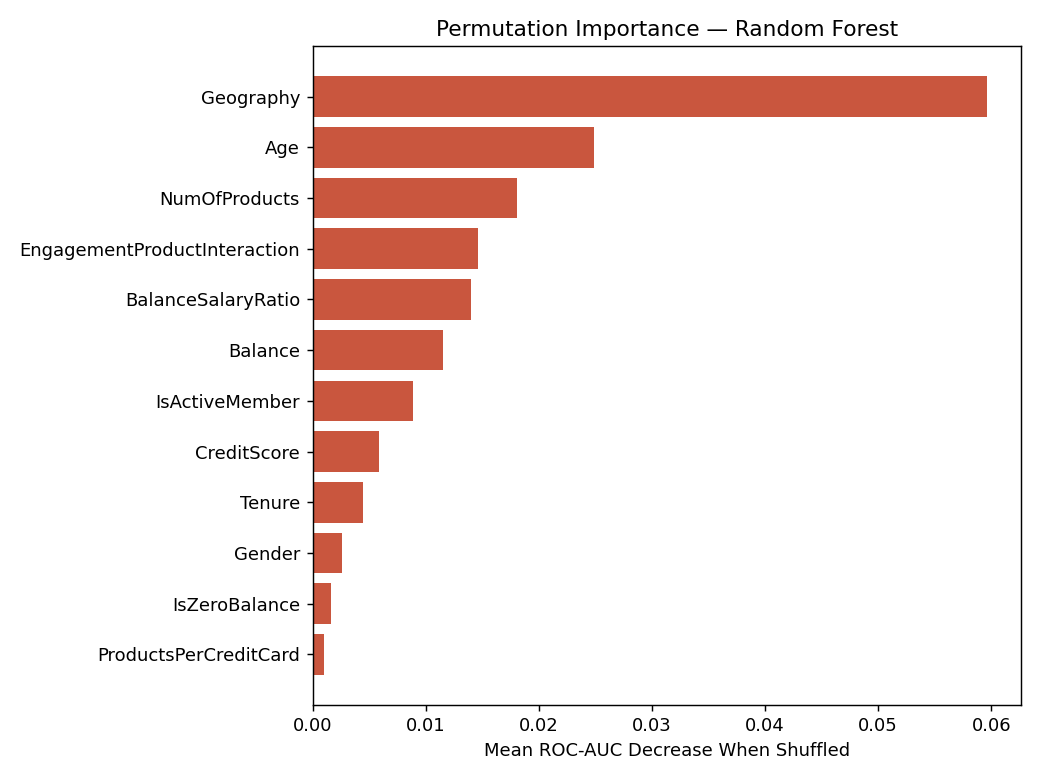

The table this chart was drawn from, first rows:
, 0
Geography, 0.0596
Age, 0.02486
NumOfProducts, 0.01808
EngagementProductInteraction, 0.0146
BalanceSalaryRatio, 0.014
Balance, 0.01149
IsActiveMember, 0.00884
CreditScore, 0.005885
Tenure, 0.004446
Gender, 0.00257
IsZeroBalance, 0.001606
ProductsPerCreditCard, 0.001001
HasCrCard, 0.000161
EstimatedSalary, 3.444562607437529e-05
ProductDensity, -0.0001202
AgeTenureInteraction, -0.0009375
